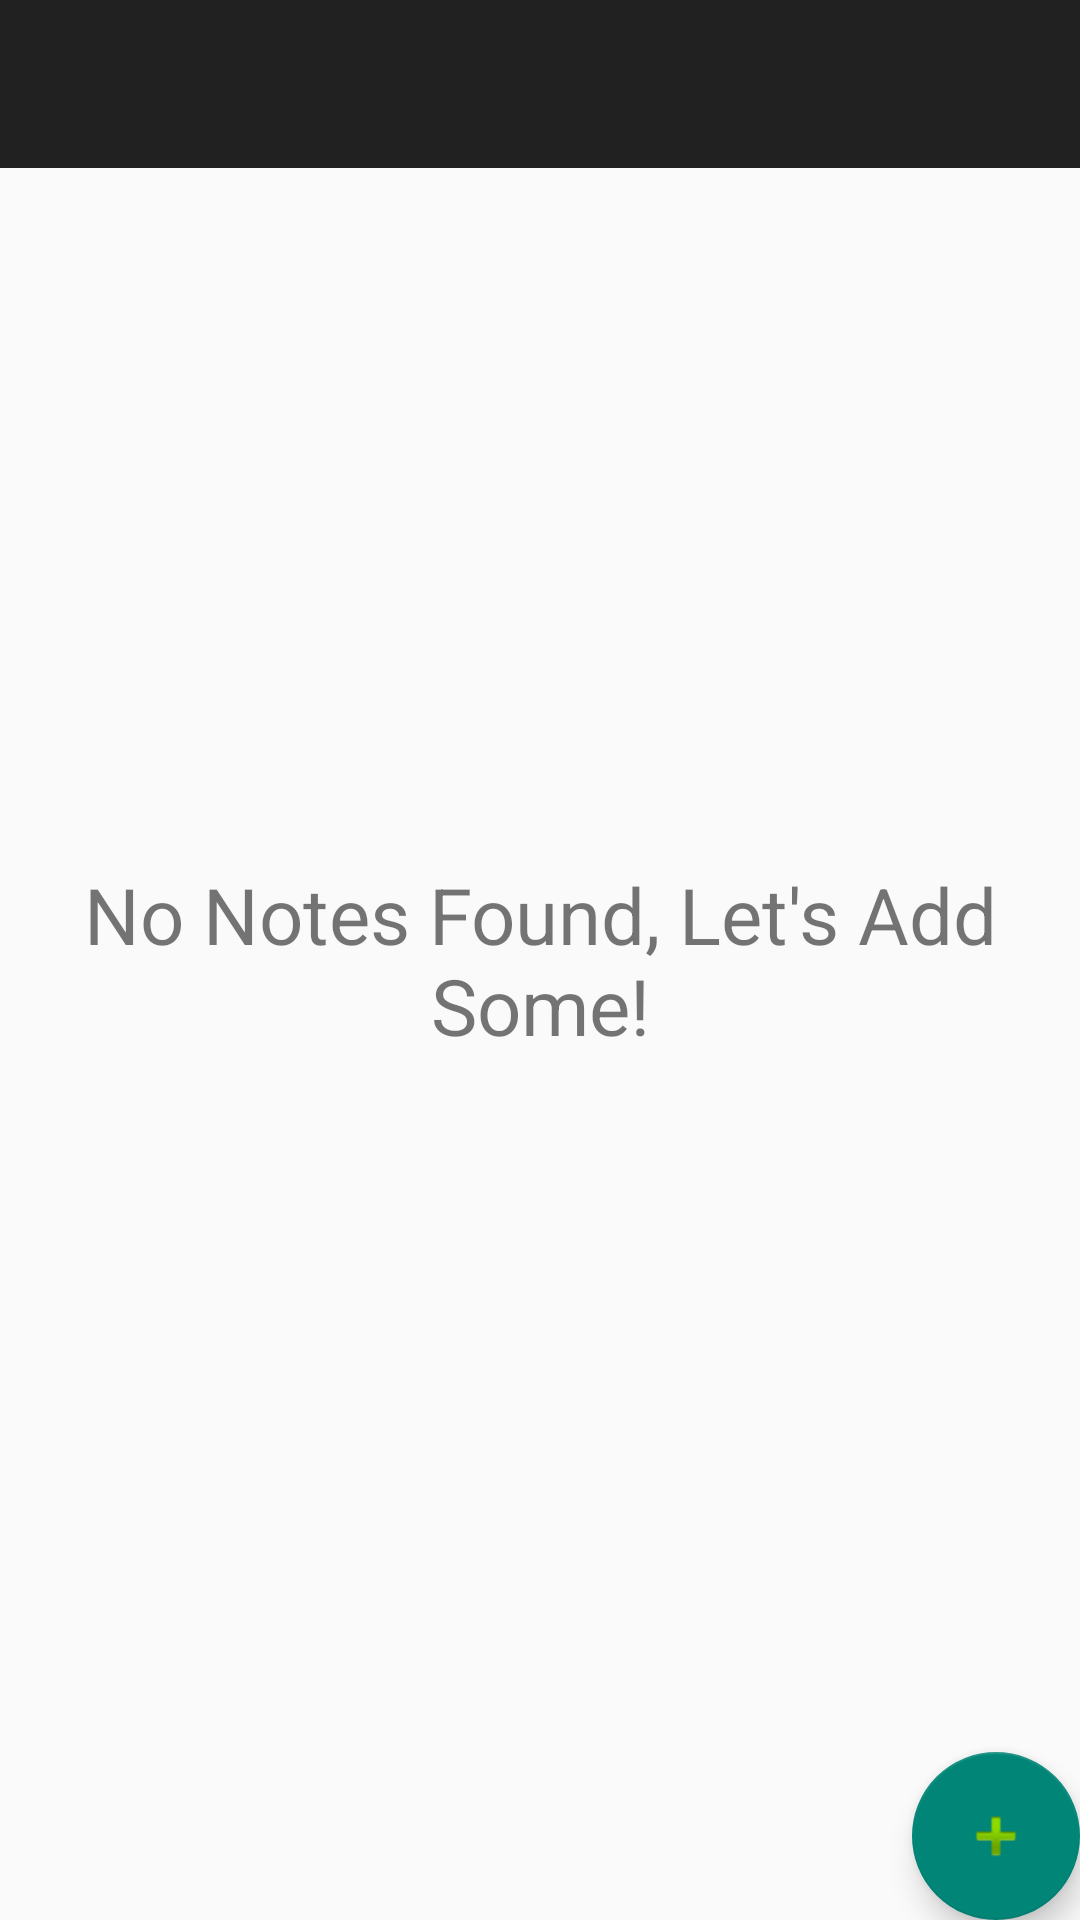

Reconstruct the res/layout file that produces this screen, plus the resources it refers to.
<!-- AndroidManifest.xml: application theme Theme.AppCompat.Light.DarkActionBar -->
<!-- res/layout/activity_main.xml -->
<?xml version="1.0" encoding="utf-8"?>
<androidx.coordinatorlayout.widget.CoordinatorLayout xmlns:android="http://schemas.android.com/apk/res/android"
    xmlns:app="http://schemas.android.com/apk/res-auto"
    xmlns:tools="http://schemas.android.com/tools"
    android:layout_width="match_parent"
    android:layout_height="match_parent"
    android:background="@drawable/noteshome"

    tools:context=".NoteListActivity">
    <LinearLayout
        android:orientation="vertical"
        android:layout_width="match_parent"
        android:layout_height="wrap_content">
        <com.google.android.material.appbar.AppBarLayout
            android:layout_width="match_parent"
            android:layout_height="wrap_content">

            <androidx.appcompat.widget.Toolbar
                android:id="@+id/toolbar"
                android:layout_width="match_parent"
                android:layout_height="?attr/actionBarSize"
                android:background="?attr/colorPrimary" />

        </com.google.android.material.appbar.AppBarLayout>


        <androidx.recyclerview.widget.RecyclerView
            android:id="@+id/recycler_view"
            android:layout_width="match_parent"
            android:layout_height="match_parent" />

    </LinearLayout>

    <include layout="@layout/content_main"
        android:id="@+id/include" />


    <com.google.android.material.floatingactionbutton.FloatingActionButton
        android:id="@+id/fab"
        android:layout_width="wrap_content"
        android:layout_height="wrap_content"
        android:layout_gravity="bottom|end"
        android:layout_margin="@dimen/fab_margin"
        app:srcCompat="@android:drawable/ic_input_add" />

</androidx.coordinatorlayout.widget.CoordinatorLayout>
<!-- res/layout/content_main.xml (included above) -->
<?xml version="1.0" encoding="utf-8"?>
<androidx.constraintlayout.widget.ConstraintLayout xmlns:android="http://schemas.android.com/apk/res/android"
    xmlns:app="http://schemas.android.com/apk/res-auto"
    xmlns:tools="http://schemas.android.com/tools"
    android:layout_width="match_parent"
    android:layout_height="match_parent"
    app:layout_behavior="@string/appbar_scrolling_view_behavior"
    tools:context=".NoteListActivity"
    tools:showIn="@layout/activity_main">

    <TextView
        android:id="@+id/tv__empty"
        android:layout_width="wrap_content"
        android:layout_height="wrap_content"

        android:textSize="26sp"
        android:gravity="center"
        android:text="@string/no_notes_found_let_s_add_some"
        app:layout_constraintBottom_toBottomOf="parent"
        app:layout_constraintLeft_toLeftOf="parent"
        app:layout_constraintRight_toRightOf="parent"
        app:layout_constraintTop_toTopOf="parent" />

</androidx.constraintlayout.widget.ConstraintLayout>
<!-- resources referenced by this layout -->
<resources>
  <string name="no_notes_found_let_s_add_some">No Notes Found, Let\'s Add Some!</string>
</resources>
